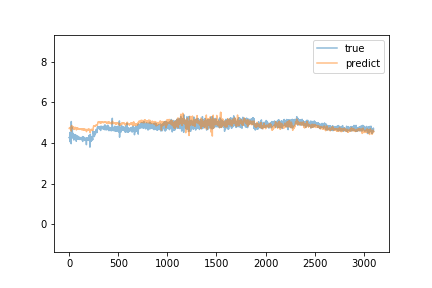

Source data for this figure (header and first rows):
predict, true
4.713, 4.26
4.71, 4.27
4.71, 4.25
4.717, 4.27
4.713, 4.28
4.715, 4.29
4.706, 4.51
4.755, 4.25
4.723, 4.06
4.697, 4.27
4.706, 4.28
4.719, 4.25
4.709, 4.27
4.721, 4.28
4.705, 4.27
4.697, 4.48
4.747, 4.27
4.73, 4.3
4.739, 4.28
4.725, 4.3
4.731, 3.96
4.58, 5.05
4.821, 4.73
4.801, 4.69
4.855, 4.66
4.845, 4.25
4.8, 4.24
4.746, 4.32
4.802, 4.31
4.808, 4.36
4.777, 4.34
4.752, 4.77
4.803, 4.43
4.781, 4.27
4.789, 4.28
4.749, 4.31
4.768, 4.28
4.752, 4.24
4.771, 4.47
4.771, 4.36
4.742, 4.29
4.738, 4.36
4.727, 4.38
4.771, 4.33
4.75, 4.29
4.761, 4.25
4.723, 4.28
4.728, 4.14
4.662, 4.28
4.706, 4.3
4.703, 4.27
4.705, 4.3
4.703, 4.39
4.738, 4.27
4.714, 4.29
4.743, 4.3
4.729, 4.33
4.743, 4.31
4.748, 4.41
4.769, 4.32
... 3,042 more rows
